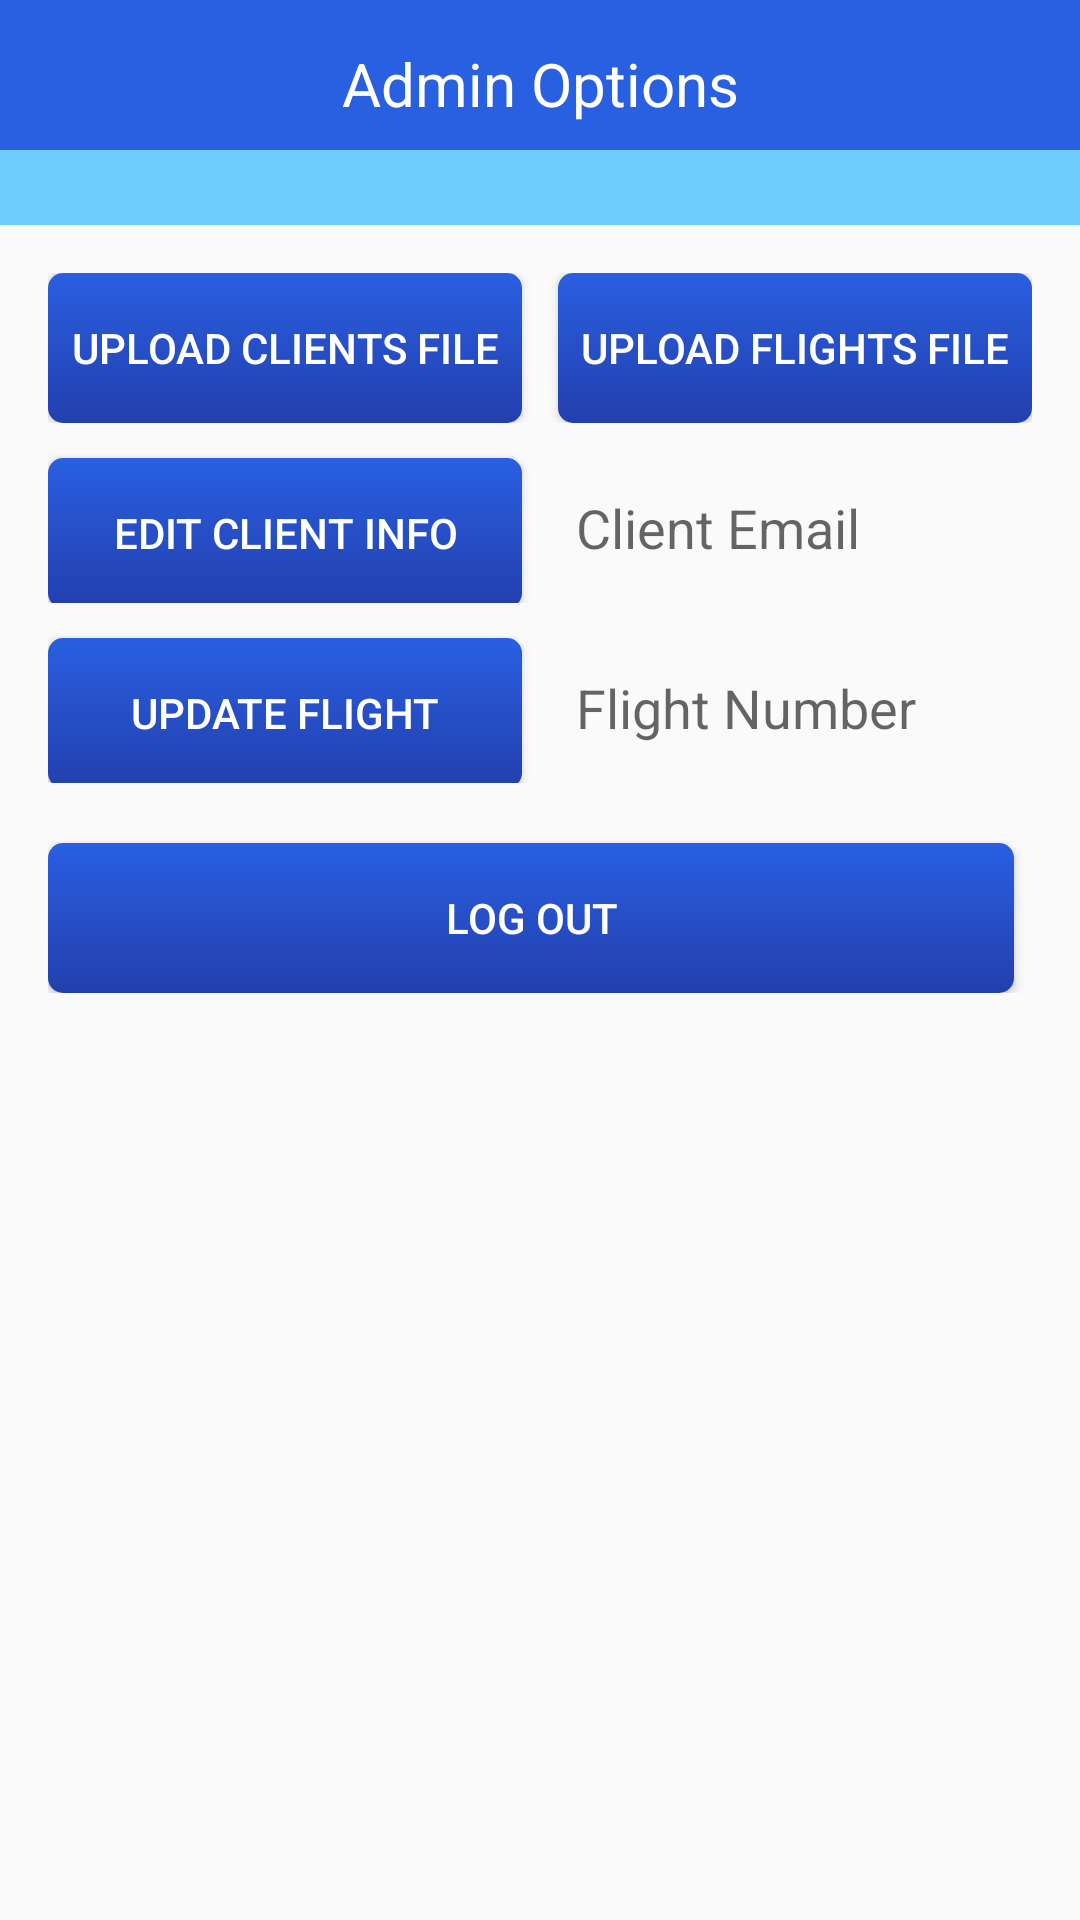

Layout XML and referenced resources for this Android screen:
<!-- AndroidManifest.xml: application theme AppTheme -->
<!-- res/layout/activity_admin_options.xml -->
<RelativeLayout xmlns:android="http://schemas.android.com/apk/res/android" 
    xmlns:tools="http://schemas.android.com/tools" 
    android:layout_width="match_parent" 
    android:layout_height="match_parent" 
    android:orientation="vertical"
    tools:context="com.GroupFlightApp.flightsapp.AdminOptions">
    
    <FrameLayout 
        android:id="@+id/bar_layout" 
        android:layout_alignParentTop="true"
        android:layout_height="@dimen/top_bar_length" 
        android:layout_width="match_parent"
        android:background="@color/header_color" >
        
        
        <TextView
            android:id="@+id/bar_text"
            android:layout_width="match_parent"
            android:layout_height="match_parent"
            android:paddingTop="@dimen/top_text_padding"
            android:text="@string/title_activity_admin_options"
            android:gravity="center"
            android:textSize="20sp"
            android:textColor="@color/white" />
    </FrameLayout>
    
    <LinearLayout 
        android:id="@+id/header_layout" 
        android:layout_below="@+id/bar_layout"
        android:layout_height="wrap_content" 
        android:layout_width="match_parent"
        android:orientation="vertical" >
        
        <TextView
            android:id="@+id/header_text"
            android:layout_width="match_parent"
            android:layout_height="@dimen/subheader_height"
            android:background="@color/subheader_color"
            android:text=""
            android:textColor="@color/header_color"
            android:gravity="center_vertical"
            android:paddingLeft="@dimen/subheader_padding"/>
    </LinearLayout>
    
    <ScrollView
        android:id="@+id/admin_scroll"
        android:layout_below="@+id/header_layout"
        android:layout_width="match_parent"
        android:layout_height="wrap_content"
        android:paddingBottom="@dimen/activity_vertical_margin" 
        android:paddingLeft="@dimen/activity_horizontal_margin" 
        android:paddingRight="@dimen/activity_horizontal_margin" 
        android:paddingTop="@dimen/activity_vertical_margin" >
    
    <LinearLayout 
        android:layout_width="wrap_content" 
        android:layout_height="wrap_content"
        android:orientation="vertical">
        
        <LinearLayout 
        android:layout_width="match_parent" 
        android:layout_height="match_parent"
        android:orientation="horizontal"
        android:layout_marginBottom="10dp">

        <Button
            android:id="@+id/uploadClients"
            android:layout_width="match_parent"
            android:layout_height="50dp"
            android:layout_weight="1"
            android:onClick="uploadClients"
            android:layout_marginRight="6dp"
            android:background="@drawable/button_selector"
            android:textColor="@color/white"
            android:text="@string/upload_clients_file" />
        
        <Button
            android:id="@+id/uploadFlights"
            android:layout_width="match_parent"
            android:layout_height="50dp"
            android:layout_weight="1"
            android:onClick="uploadFlights"
            android:textColor="@color/white"
            android:layout_marginLeft="6dp"
            android:background="@drawable/button_selector"
            android:text="@string/upload_flights_file" />

        </LinearLayout>
        
        <LinearLayout 
            android:layout_width="match_parent" 
            android:layout_height="match_parent"
            android:orientation="horizontal"
            android:layout_marginBottom="10dp">

            <Button
                android:id="@+id/modifyButton"
                android:layout_width="match_parent"
                android:layout_height="50dp"
                android:layout_weight="1"
                android:onClick="modifyClient"
                android:background="@drawable/button_selector"
                android:textColor="@color/white"
                android:layout_marginRight="6dp"
                android:text="@string/edit_client_info" />
        
        <EditText
            android:id="@+id/ClientEditText"
            android:layout_width="match_parent"
            android:layout_height="50dp"
            android:layout_marginLeft="6dp"
            android:layout_weight="1"
            android:background="@drawable/edittext_selector"
            android:ems="10"
            android:hint="@string/client_email_need"
            android:paddingLeft="6dp"
            android:inputType="textEmailAddress" />

        </LinearLayout>
        
        <LinearLayout 
            android:layout_width="match_parent"
            android:layout_height="match_parent"
            android:orientation="horizontal"
            android:layout_marginBottom="20dp">
        
        <Button android:id="@+id/flight_modify_button" 
            android:layout_width="match_parent"
            android:layout_height="50dp"
            android:layout_weight="1"
            android:background="@drawable/button_selector"
            android:textColor="@color/white"
            android:layout_marginRight="6dp"
            android:onClick="modifyFlight"
            android:text="@string/update_flight_info"/>
        
        <EditText
            android:id="@+id/FlightEditText"
            android:layout_width="match_parent"
            android:layout_height="50dp"
            android:layout_marginLeft="6dp"
            android:paddingLeft="6dp"
            android:layout_weight="1"
            android:background="@drawable/edittext_selector"
            android:ems="10"
            android:hint="@string/flight_number"
            android:inputType="textEmailAddress" />
        
        </LinearLayout>
        
        <Button 
            android:id="@+id/logoutbutton" 
            android:layout_width="match_parent"
            android:layout_height="50dp"
            android:layout_weight="1"
            android:background="@drawable/button_selector"
            android:textColor="@color/white"
            android:layout_marginRight="6dp"
            android:onClick="onClickLogout"
            android:text="@string/log_out_text"/>
        
        </LinearLayout>
    </ScrollView>
</RelativeLayout>
<!-- resources referenced by this layout -->
<resources>
  <color name="header_color">#295FE1</color>
  <color name="subheader_color">#70CBFF</color>
  <color name="white">#fff</color>
  <dimen name="activity_horizontal_margin">16dp</dimen>
  <dimen name="activity_vertical_margin">16dp</dimen>
  <dimen name="subheader_height">25dp</dimen>
  <dimen name="subheader_padding">20dp</dimen>
  <dimen name="top_bar_length">50dp</dimen>
  <dimen name="top_text_padding">6dp</dimen>
  <!-- drawable button_selector (drawable) -->
  <?xml version="1.0" encoding="utf-8"?>
  
  <selector xmlns:android="http://schemas.android.com/apk/res/android">
      <item android:drawable="@drawable/buttonboxpressed"
            android:state_pressed="true" />
      <item android:drawable="@drawable/buttonboxfocused"
            android:state_focused="true" />
      <item android:drawable="@drawable/buttonboxdefault" />
  </selector>
  <!-- drawable edittext_selector (drawable) -->
  <?xml version="1.0" encoding="utf-8"?>
  
  <selector xmlns:android="http://schemas.android.com/apk/res/android">
      <item android:drawable="@drawable/edittextboxpressed"
            android:state_pressed="true" />
      <item android:drawable="@drawable/edittextboxfocused"
            android:state_focused="true" />
      <item android:drawable="@drawable/edittextboxdefault" />
  </selector>
  <string name="client_email_need">Client Email</string>
  <string name="edit_client_info">Edit Client Info</string>
  <string name="flight_number">Flight Number</string>
  <string name="log_out_text">Log Out</string>
  <string name="title_activity_admin_options">Admin Options</string>
  <string name="update_flight_info">Update Flight</string>
  <string name="upload_clients_file">Upload Clients File</string>
  <string name="upload_flights_file">Upload Flights File</string>
  <style name="AppTheme" parent="AppBaseTheme">
          
      
      </style>
  <!-- drawable buttonboxpressed (drawable) -->
  <?xml version="1.0" encoding="utf-8"?>
  
  
  <shape xmlns:android="http://schemas.android.com/apk/res/android"
      android:padding="10dp"
      android:shape="rectangle" >
      
      <stroke android:width="1dp"
          android:color="#696969" />
      
      <corners
          android:bottomLeftRadius="5dp"
          android:bottomRightRadius="5dp"
          android:topLeftRadius="5dp"
          android:topRightRadius="5dp" />
      
      <gradient
  		android:angle="270"
  		android:startColor="#457AAD"
  		android:endColor="#66B3FF"
  		android:type="linear"/>
  
  </shape>
  <!-- drawable buttonboxfocused (drawable) -->
  <?xml version="1.0" encoding="utf-8"?>
  
  
  <shape xmlns:android="http://schemas.android.com/apk/res/android"
      android:padding="10dp"
      android:shape="rectangle" >
      
      <stroke android:width="1dp"
          android:color="#696969" />
      
      <corners
          android:bottomLeftRadius="5dp"
          android:bottomRightRadius="5dp"
          android:topLeftRadius="5dp"
          android:topRightRadius="5dp" />
      
      <gradient
  		android:angle="270"
  		android:startColor="#66B3FF"
  		android:endColor="#457AAD"
  		android:type="linear"/>
  
  </shape>
  <!-- drawable buttonboxdefault (drawable) -->
  <?xml version="1.0" encoding="utf-8"?>
  
  
  <shape xmlns:android="http://schemas.android.com/apk/res/android"
      android:padding="10dp"
      android:shape="rectangle" >
      
      <corners
          android:bottomLeftRadius="5dp"
          android:bottomRightRadius="5dp"
          android:topLeftRadius="5dp"
          android:topRightRadius="5dp" />
      
      <gradient
  		android:angle="270"
  		android:startColor="@color/header_color"
  		android:endColor="#233FAD"
  		android:type="linear"/>
  
  </shape>
  <style name="AppBaseTheme" parent="Theme.AppCompat.Light">
          
      </style>
  <color name="black">#000</color>
  <color name="selected_color">#EBBF10</color>
</resources>
